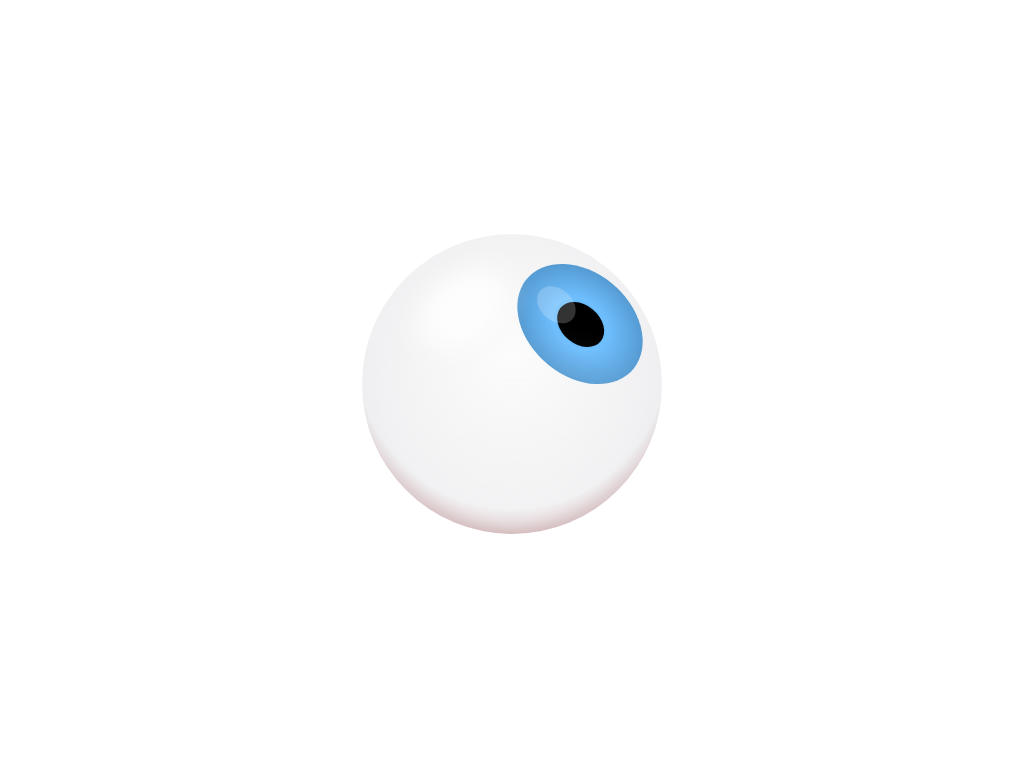

Here is a drawing made with CSS. Write the source that renders it.

<!-- file: pure-css-eye-animation.html -->
<!doctype html>
<html lang="en">
<head>
  <meta charset="utf-8">
  <meta name="viewport" content="width=device-width, initial-scale=1">
  <title>Pure CSS Eye Animation</title>
  <link rel="stylesheet" href="pure-css-eye-animation.css">
</head>
<body>
<div class="scene">
<div class="white">
<span class="iris"></span>
</div>
</div>
</body>
</html>


/* file: pure-css-eye-animation.css */
/* Arsene Awounou · https://codepen.io/underscoDe/pen/MWyVLom
   Collection: https://github.com/pagespeed-pro/css-art.com/tree/1ce83a9cee23fec9a7b1d665c8b40f9d464c97ee/artwork/pure-css-eye-animation */
*,
*::after,
*::before {
  margin: 0;
  padding: 0;
  box-sizing: border-box;
}

body {
  display: flex;
  justify-content: center;
  align-items: center;
  min-height: 100vh;
}

.scene {
  width: 300px;
  height: 300px;
  display: inline-block;
  margin: 20px;
  perspective: 1200px;
  perspective-origin: 50% 50%;
}

.white {
  display: inline-block;
  width: 100%;
  height: 100%;
  margin: 0;
  border-radius: 50%;
  position: relative;
  background: radial-gradient(circle at 50% 40%, #fcfcfc, #efeff1 66%, #9b5050 100%);
}

.white:before {
  content: "";
  position: absolute;
  background: radial-gradient(circle at 50% 120%, rgba(255, 255, 255, 0.5), rgba(255, 255, 255, 0) 70%);
  border-radius: 50%;
  bottom: 2.5%;
  left: 5%;
  opacity: 0.6;
  height: 100%;
  width: 90%;
  filter: blur(5px);
  z-index: 2;
}

.white:after {
  content: "";
  width: 100%;
  height: 100%;
  position: absolute;
  top: 5%;
  left: 10%;
  border-radius: 50%;
  background: radial-gradient(circle at 50% 50%, rgba(255, 255, 255, 0.8), rgba(255, 255, 255, 0.8) 14%, rgba(255, 255, 255, 0) 24%);
  transform: translateX(-80px) translateY(-90px) skewX(-20deg);
  filter: blur(10px);
}

.iris {
  width: 40%;
  height: 40%;
  margin: 30%;
  border-radius: 50%;
  background: radial-gradient(circle at 50% 50%, #208ab4 0%, #6fbfff 30%, #4381b2 100%);
  transform: translateX(68px) translateY(-60px) skewX(15deg) skewY(2deg);
  position: absolute;
  animation: move-eye-skew 5s ease-out infinite;
}

.iris:before {
  content: "";
  display: block;
  position: absolute;
  width: 37.5%;
  height: 37.5%;
  border-radius: 50%;
  top: 31.25%;
  left: 31.25%;
  background: black;
}

.iris:after {
  content: "";
  display: block;
  position: absolute;
  width: 31.25%;
  height: 31.25%;
  border-radius: 50%;
  top: 18.75%;
  left: 18.75%;
  background: rgba(255, 255, 255, 0.2);
}

@keyframes move-eye-skew {
  0% {
    transform: none;
  }
  20% {
    transform: translateX(-68px) translateY(30px) skewX(15deg) skewY(-10deg) scale(0.95);
  }
  25%, 44% {
    transform: none;
  }
  50%, 60% {
    transform: translateX(68px) translateY(-40px) skewX(5deg) skewY(2deg) scaleX(0.95);
  }
  66%, 100% {
    transform: none;
  }
}
